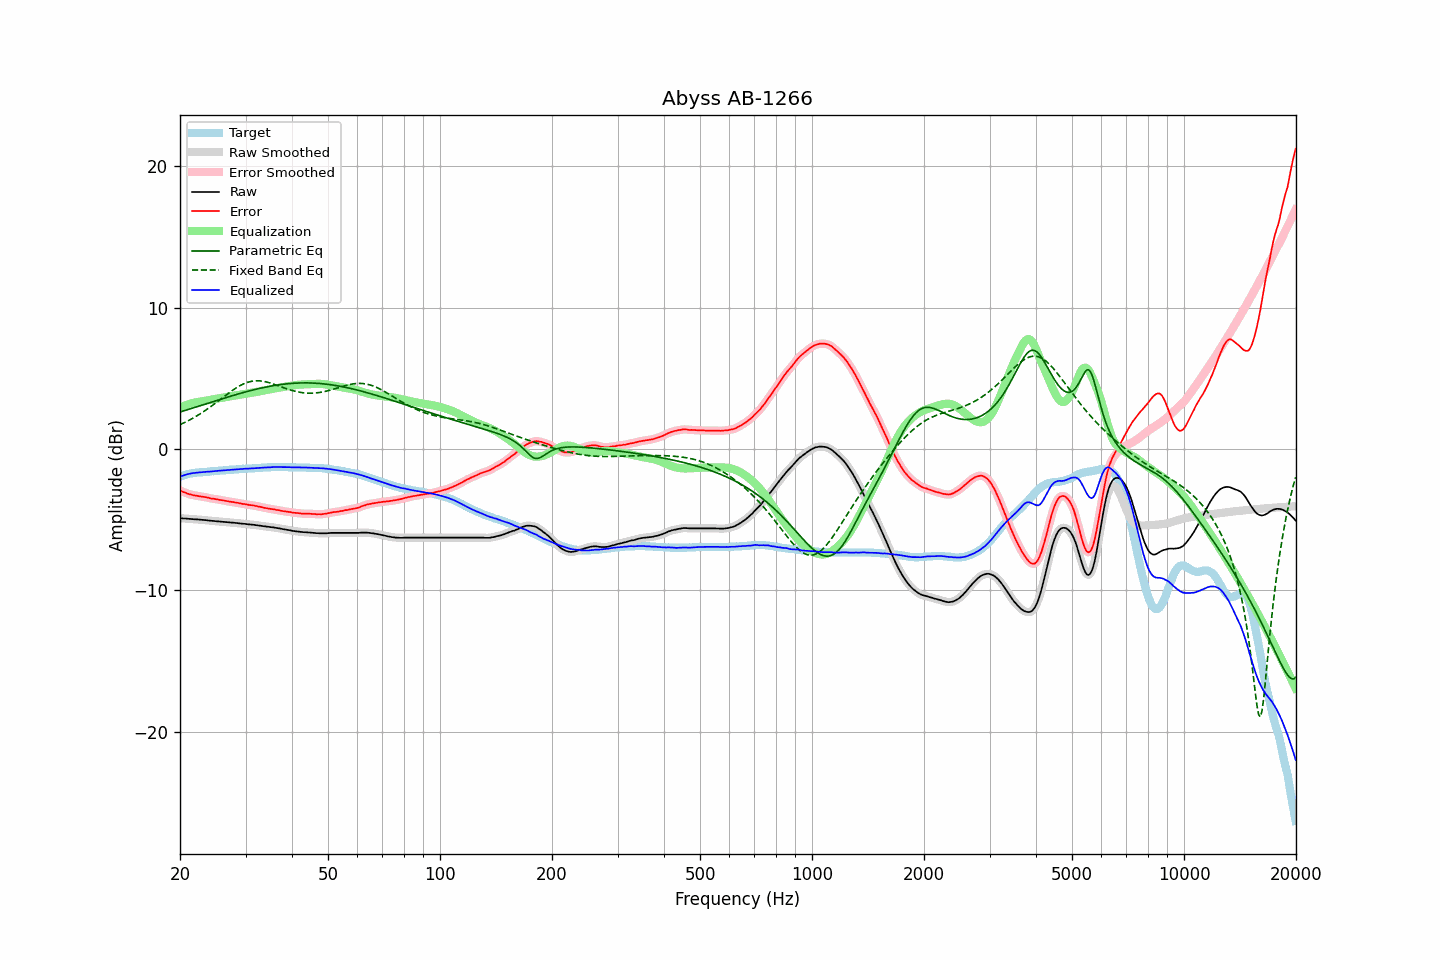

The table this chart was drawn from, first rows:
frequency, raw, error, smoothed, error_smoothed, equalization, parametric_eq, fixed_band_eq, equalized_raw, equalized_smoothed, target
20.00, -4.89, -2.94, -4.89, -2.94, 2.94, 2.62, 1.72, -1.95, -1.95, -1.95
20.20, -4.90, -2.99, -4.90, -2.99, 2.99, 2.65, 1.77, -1.91, -1.91, -1.91
20.40, -4.91, -3.04, -4.91, -3.03, 3.03, 2.69, 1.83, -1.87, -1.87, -1.87
20.61, -4.91, -3.07, -4.91, -3.08, 3.08, 2.72, 1.88, -1.83, -1.83, -1.84
20.81, -4.92, -3.12, -4.92, -3.12, 3.12, 2.76, 1.94, -1.80, -1.80, -1.80
21.02, -4.93, -3.17, -4.93, -3.16, 3.16, 2.79, 1.99, -1.77, -1.77, -1.76
21.23, -4.94, -3.20, -4.94, -3.20, 3.19, 2.83, 2.05, -1.75, -1.75, -1.74
21.44, -4.95, -3.23, -4.95, -3.23, 3.22, 2.86, 2.12, -1.72, -1.73, -1.72
21.66, -4.96, -3.26, -4.96, -3.25, 3.25, 2.90, 2.18, -1.71, -1.71, -1.70
21.87, -4.97, -3.28, -4.97, -3.28, 3.28, 2.93, 2.24, -1.69, -1.69, -1.69
22.09, -4.97, -3.30, -4.97, -3.30, 3.30, 2.97, 2.31, -1.67, -1.67, -1.67
22.31, -4.98, -3.32, -4.98, -3.32, 3.32, 3.00, 2.38, -1.66, -1.66, -1.66
22.54, -4.99, -3.34, -4.99, -3.34, 3.34, 3.04, 2.45, -1.65, -1.65, -1.65
22.76, -5.00, -3.36, -5.00, -3.35, 3.35, 3.08, 2.52, -1.65, -1.65, -1.64
22.99, -5.01, -3.37, -5.01, -3.37, 3.37, 3.11, 2.59, -1.64, -1.64, -1.64
23.22, -5.02, -3.39, -5.02, -3.39, 3.39, 3.15, 2.67, -1.63, -1.63, -1.63
23.45, -5.03, -3.41, -5.03, -3.41, 3.41, 3.18, 2.75, -1.62, -1.62, -1.62
23.69, -5.04, -3.43, -5.04, -3.43, 3.44, 3.22, 2.82, -1.60, -1.61, -1.61
23.92, -5.06, -3.46, -5.06, -3.46, 3.46, 3.26, 2.90, -1.60, -1.60, -1.60
24.16, -5.07, -3.49, -5.07, -3.49, 3.48, 3.29, 2.99, -1.59, -1.59, -1.58
24.40, -5.08, -3.52, -5.08, -3.51, 3.50, 3.33, 3.07, -1.58, -1.58, -1.56
24.65, -5.09, -3.52, -5.09, -3.52, 3.52, 3.36, 3.15, -1.57, -1.57, -1.57
24.89, -5.10, -3.54, -5.10, -3.54, 3.54, 3.40, 3.24, -1.56, -1.56, -1.56
25.14, -5.11, -3.56, -5.11, -3.56, 3.56, 3.44, 3.32, -1.55, -1.55, -1.55
25.39, -5.12, -3.58, -5.12, -3.58, 3.58, 3.47, 3.41, -1.54, -1.54, -1.54
25.65, -5.13, -3.61, -5.13, -3.60, 3.60, 3.51, 3.50, -1.53, -1.53, -1.52
25.91, -5.14, -3.62, -5.14, -3.62, 3.62, 3.54, 3.59, -1.52, -1.52, -1.52
26.16, -5.15, -3.64, -5.15, -3.64, 3.64, 3.58, 3.67, -1.51, -1.51, -1.51
26.43, -5.16, -3.66, -5.16, -3.66, 3.66, 3.61, 3.76, -1.50, -1.50, -1.50
26.69, -5.17, -3.68, -5.17, -3.68, 3.68, 3.65, 3.85, -1.49, -1.49, -1.49
26.96, -5.18, -3.71, -5.18, -3.70, 3.70, 3.68, 3.93, -1.48, -1.48, -1.47
27.23, -5.19, -3.73, -5.19, -3.72, 3.72, 3.72, 4.01, -1.47, -1.47, -1.46
27.50, -5.20, -3.74, -5.20, -3.74, 3.74, 3.75, 4.10, -1.46, -1.46, -1.46
27.77, -5.21, -3.75, -5.21, -3.75, 3.76, 3.79, 4.17, -1.45, -1.45, -1.46
28.05, -5.22, -3.78, -5.22, -3.77, 3.77, 3.82, 4.25, -1.44, -1.44, -1.44
28.33, -5.23, -3.79, -5.23, -3.79, 3.79, 3.85, 4.32, -1.44, -1.44, -1.44
28.62, -5.24, -3.81, -5.24, -3.81, 3.81, 3.89, 4.39, -1.43, -1.43, -1.43
28.90, -5.26, -3.84, -5.26, -3.83, 3.83, 3.92, 4.46, -1.43, -1.42, -1.42
29.19, -5.27, -3.85, -5.27, -3.86, 3.85, 3.95, 4.52, -1.42, -1.42, -1.42
29.48, -5.28, -3.89, -5.28, -3.88, 3.87, 3.98, 4.58, -1.41, -1.41, -1.39
29.78, -5.29, -3.89, -5.29, -3.89, 3.89, 4.01, 4.63, -1.40, -1.40, -1.40
30.08, -5.30, -3.91, -5.30, -3.91, 3.91, 4.04, 4.67, -1.39, -1.39, -1.39
30.38, -5.32, -3.93, -5.32, -3.93, 3.93, 4.07, 4.71, -1.39, -1.39, -1.39
30.68, -5.33, -3.96, -5.33, -3.95, 3.95, 4.10, 4.75, -1.38, -1.38, -1.37
30.99, -5.34, -3.97, -5.34, -3.97, 3.96, 4.13, 4.77, -1.37, -1.37, -1.37
31.30, -5.35, -3.98, -5.35, -3.98, 3.98, 4.16, 4.80, -1.37, -1.37, -1.37
31.61, -5.36, -4.00, -5.36, -4.00, 4.00, 4.19, 4.81, -1.36, -1.36, -1.36
31.93, -5.38, -4.03, -5.38, -4.02, 4.02, 4.22, 4.82, -1.35, -1.35, -1.35
32.24, -5.39, -4.04, -5.39, -4.05, 4.05, 4.24, 4.82, -1.34, -1.34, -1.35
32.57, -5.41, -4.08, -5.41, -4.07, 4.07, 4.27, 4.82, -1.34, -1.34, -1.33
32.89, -5.42, -4.09, -5.42, -4.09, 4.09, 4.30, 4.81, -1.33, -1.33, -1.33
33.22, -5.44, -4.12, -5.44, -4.12, 4.12, 4.32, 4.80, -1.32, -1.32, -1.32
33.55, -5.46, -4.15, -5.46, -4.14, 4.14, 4.35, 4.78, -1.32, -1.31, -1.31
33.89, -5.47, -4.17, -5.47, -4.17, 4.16, 4.37, 4.76, -1.30, -1.31, -1.30
34.23, -5.49, -4.19, -5.49, -4.19, 4.19, 4.39, 4.73, -1.30, -1.30, -1.30
34.57, -5.50, -4.21, -5.50, -4.21, 4.21, 4.41, 4.70, -1.29, -1.30, -1.29
34.92, -5.52, -4.23, -5.52, -4.23, 4.23, 4.44, 4.67, -1.29, -1.29, -1.29
35.27, -5.53, -4.25, -5.53, -4.24, 4.24, 4.46, 4.63, -1.28, -1.28, -1.28
35.62, -5.54, -4.26, -5.54, -4.26, 4.26, 4.48, 4.60, -1.28, -1.28, -1.28
35.97, -5.56, -4.28, -5.56, -4.28, 4.28, 4.50, 4.56, -1.28, -1.28, -1.28
... 635 more rows
